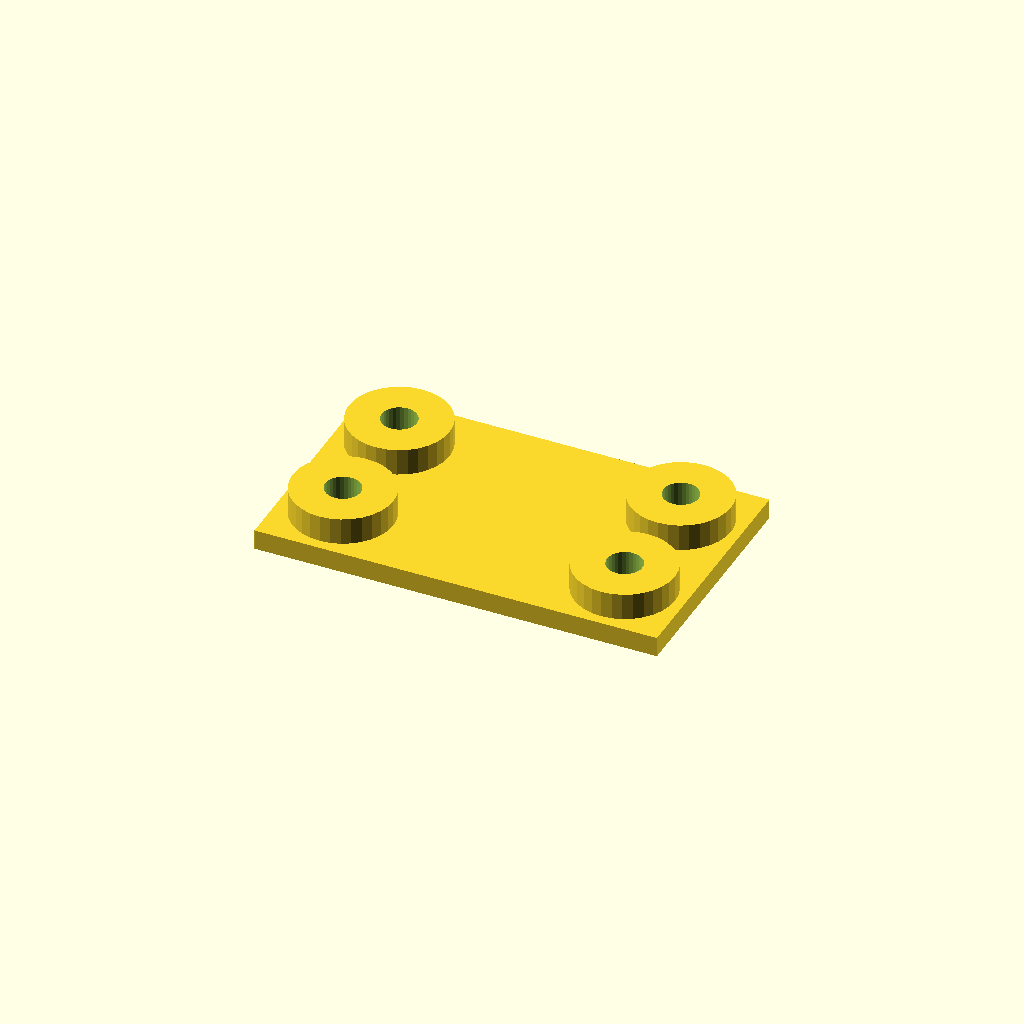
Cell 1: rendered with the file's own defaults.
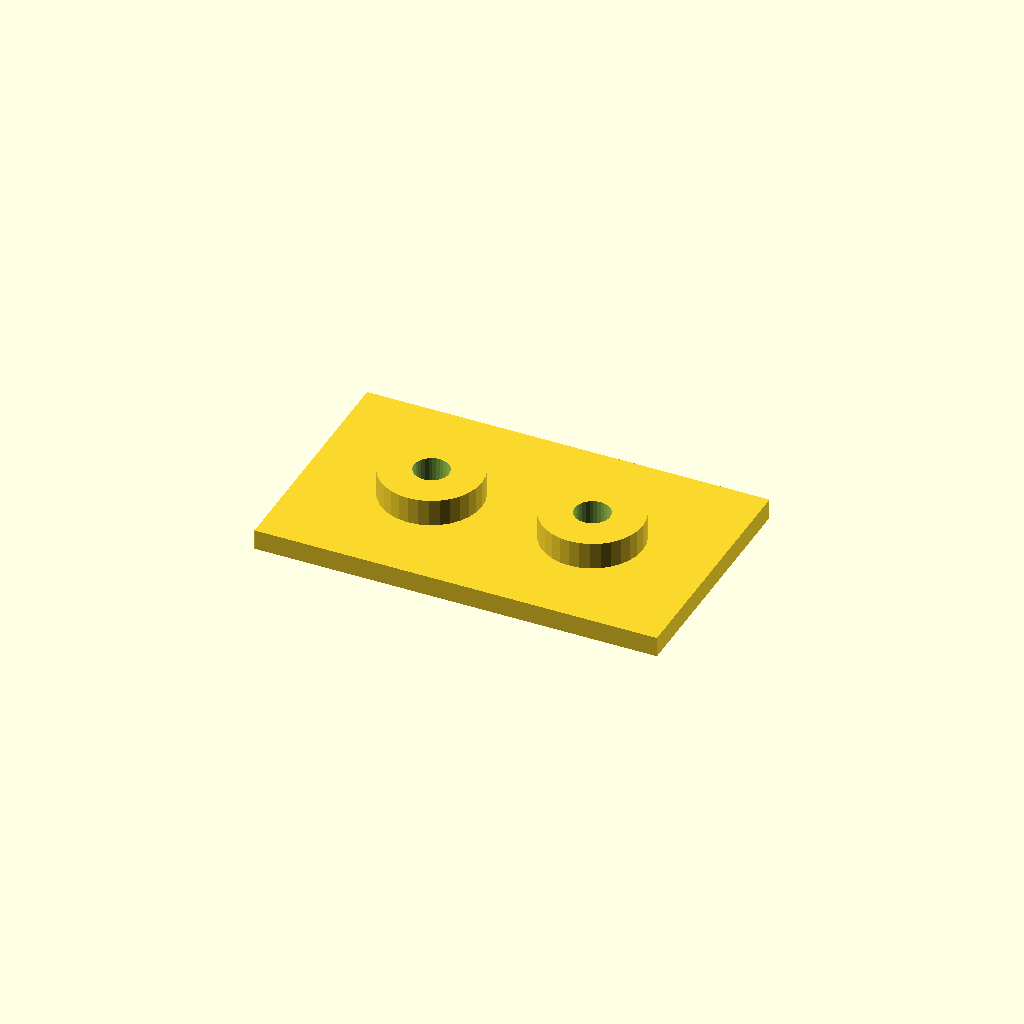
Cell 2: edge = 36 (everything else at default).
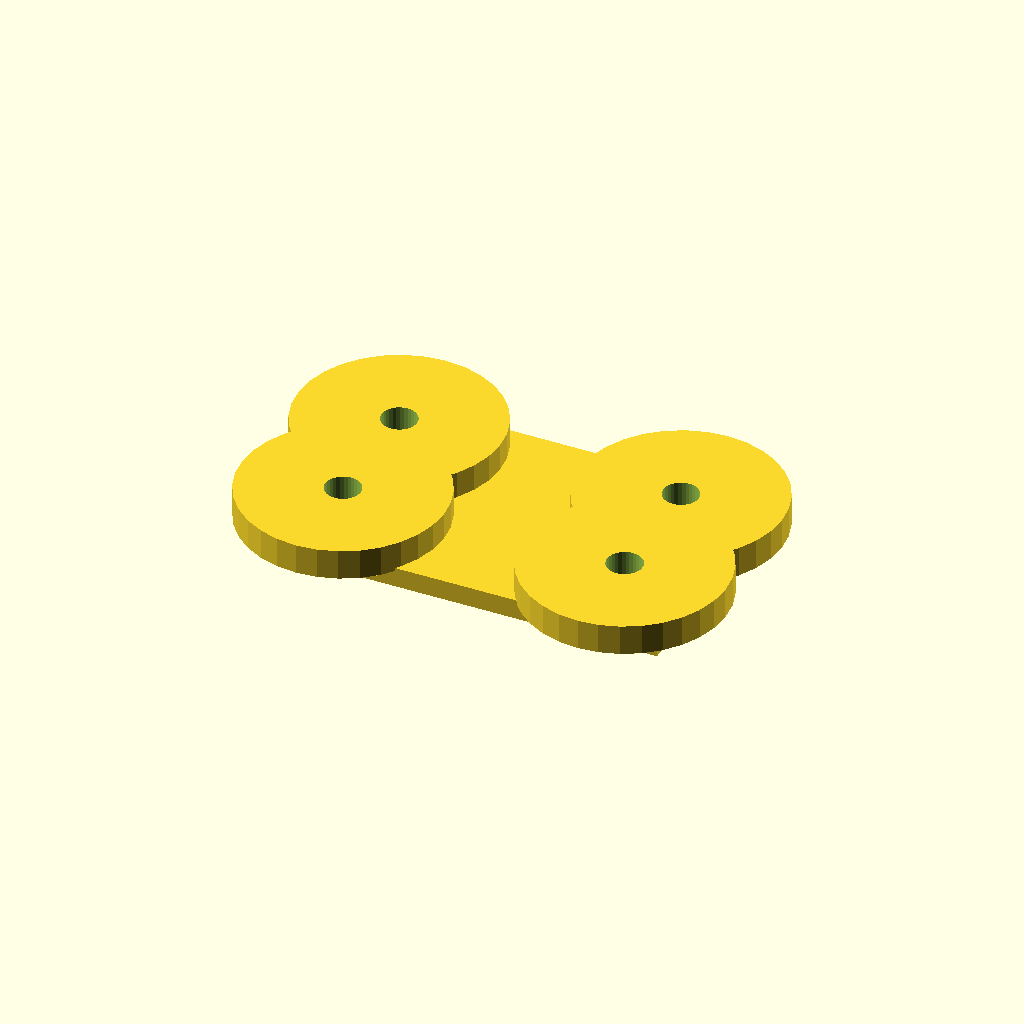
Cell 3: the same model with boss_d = 60.
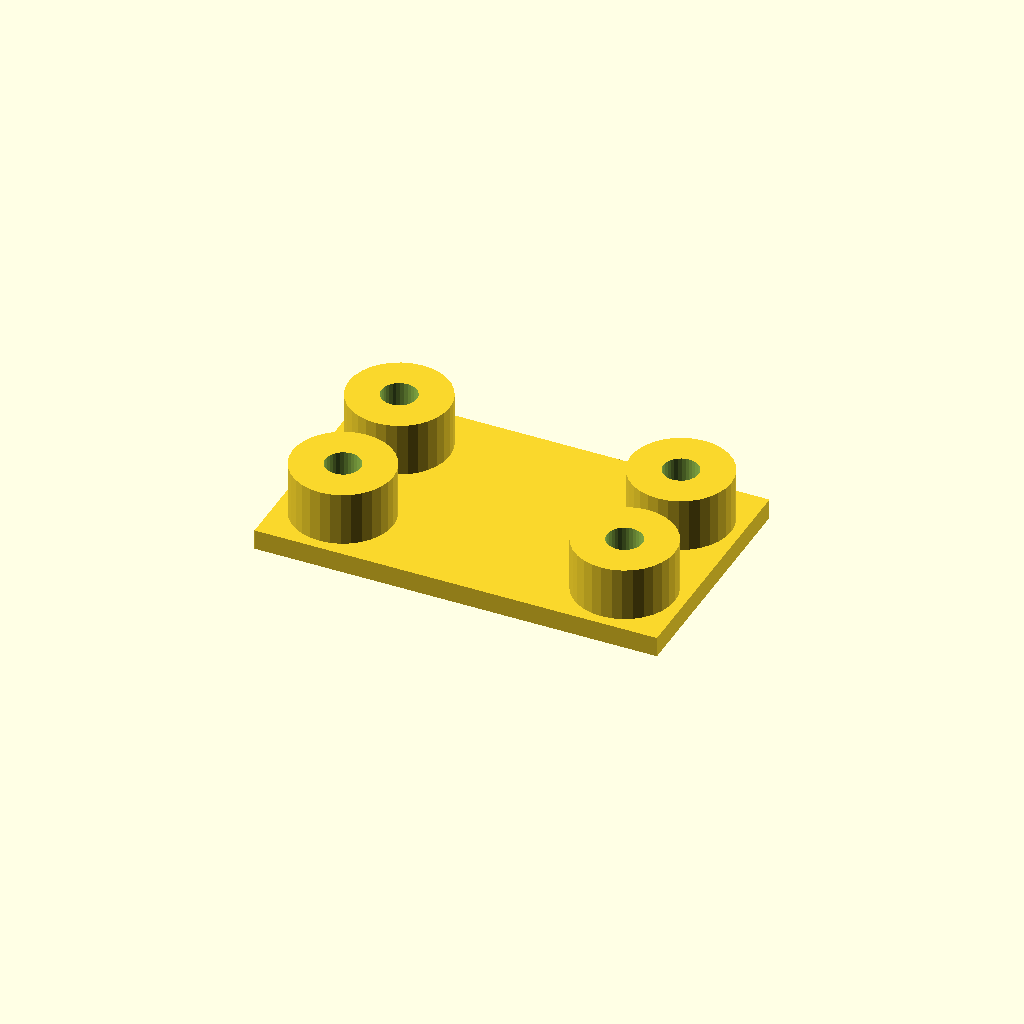
Cell 4: boss_h = 16 (everything else at default).
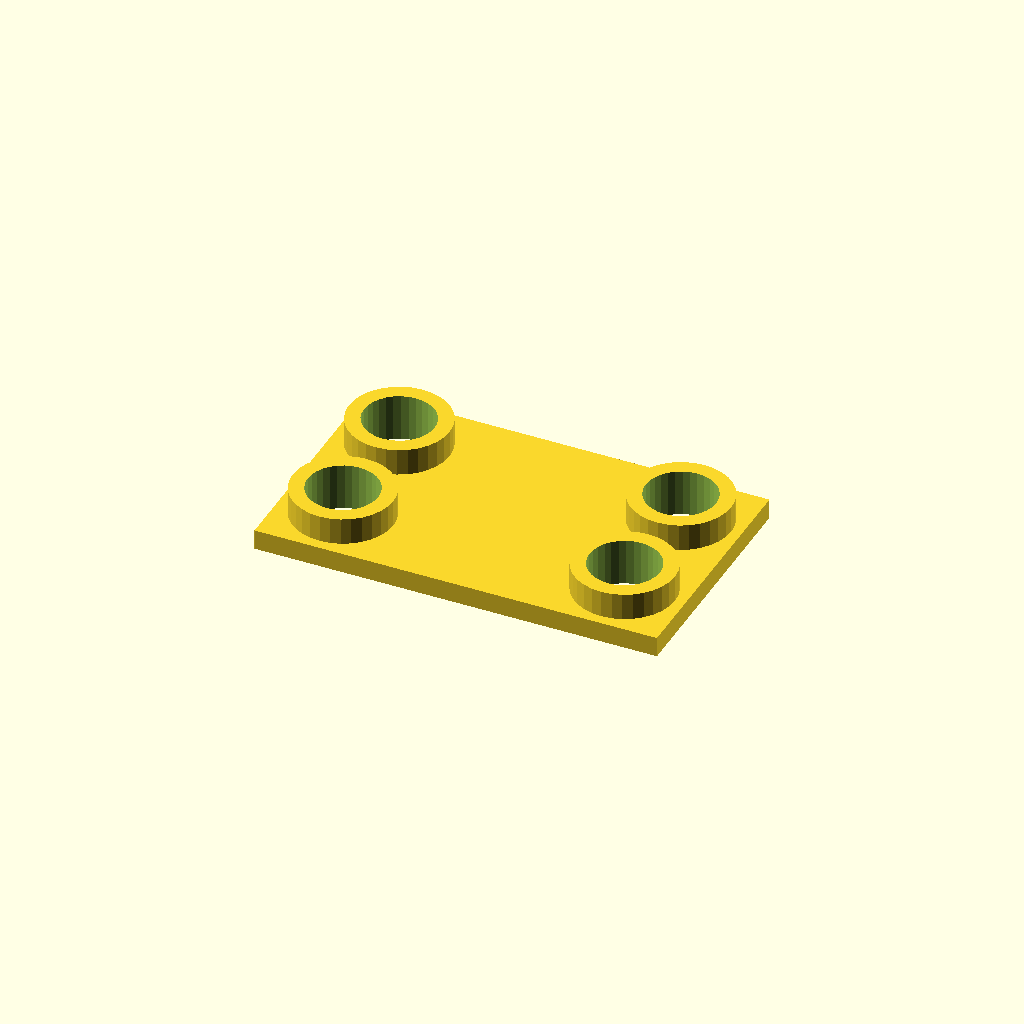
Cell 5: the same model with hole_d = 21.
All cells are drawn from one camera (rotation 55°, 0°, 25°, orthographic, colour scheme Cornfield), so only the parameter changes between them.
Source of the model, optional_data/data/place1/anchorpads/part_0028.scad:
$fn = 32;

// ----------------------------------------------------------------------
// Anchor pads 120 x 72 x 14
// four corner bosses with anchor holes
// ----------------------------------------------------------------------

// --- parameters (mm) ---
plate = [120, 72, 6];  // base plate size (x, y, z)
pads = 4;              // boss count, one per corner
edge = 18;             // boss centre offset from the plate edge
boss_d = 30;           // boss diameter
boss_h = 8;            // boss height above the base plate
hole_d = 10.5;         // hole diameter

// --- derived feature positions (mm) ---
height = plate[2] + boss_h;      // = 14   overall height of the part
corner_x = plate[0] / 2 - edge;  // = 42   boss centre X
corner_y = plate[1] / 2 - edge;  // = 18   boss centre Y
feature_centers = [
  [corner_x, corner_y],
  [-corner_x, corner_y],
  [-corner_x, -corner_y],
  [corner_x, -corner_y]
];   // boss centres, anchor holes are drilled there

// base plate, four bosses standing on it, anchor holes all the way through
difference() {
  union() {
    cube(plate, center = true);
    for (centre = feature_centers)
      translate([centre[0], centre[1], plate[2] / 2 - 1])
        cylinder(d = boss_d, h = boss_h + 1);
  }
  for (centre = feature_centers)
    translate([centre[0], centre[1], -height])
      cylinder(d = hole_d, h = 2 * height + 2);  // through boss and plate
}
Parameter table extracted from the source (name, type, default, range or options):
plate: vector, default [120, 72, 6]
pads: number, default 4
edge: number, default 18
boss_d: number, default 30
boss_h: number, default 8
hole_d: number, default 10.5
